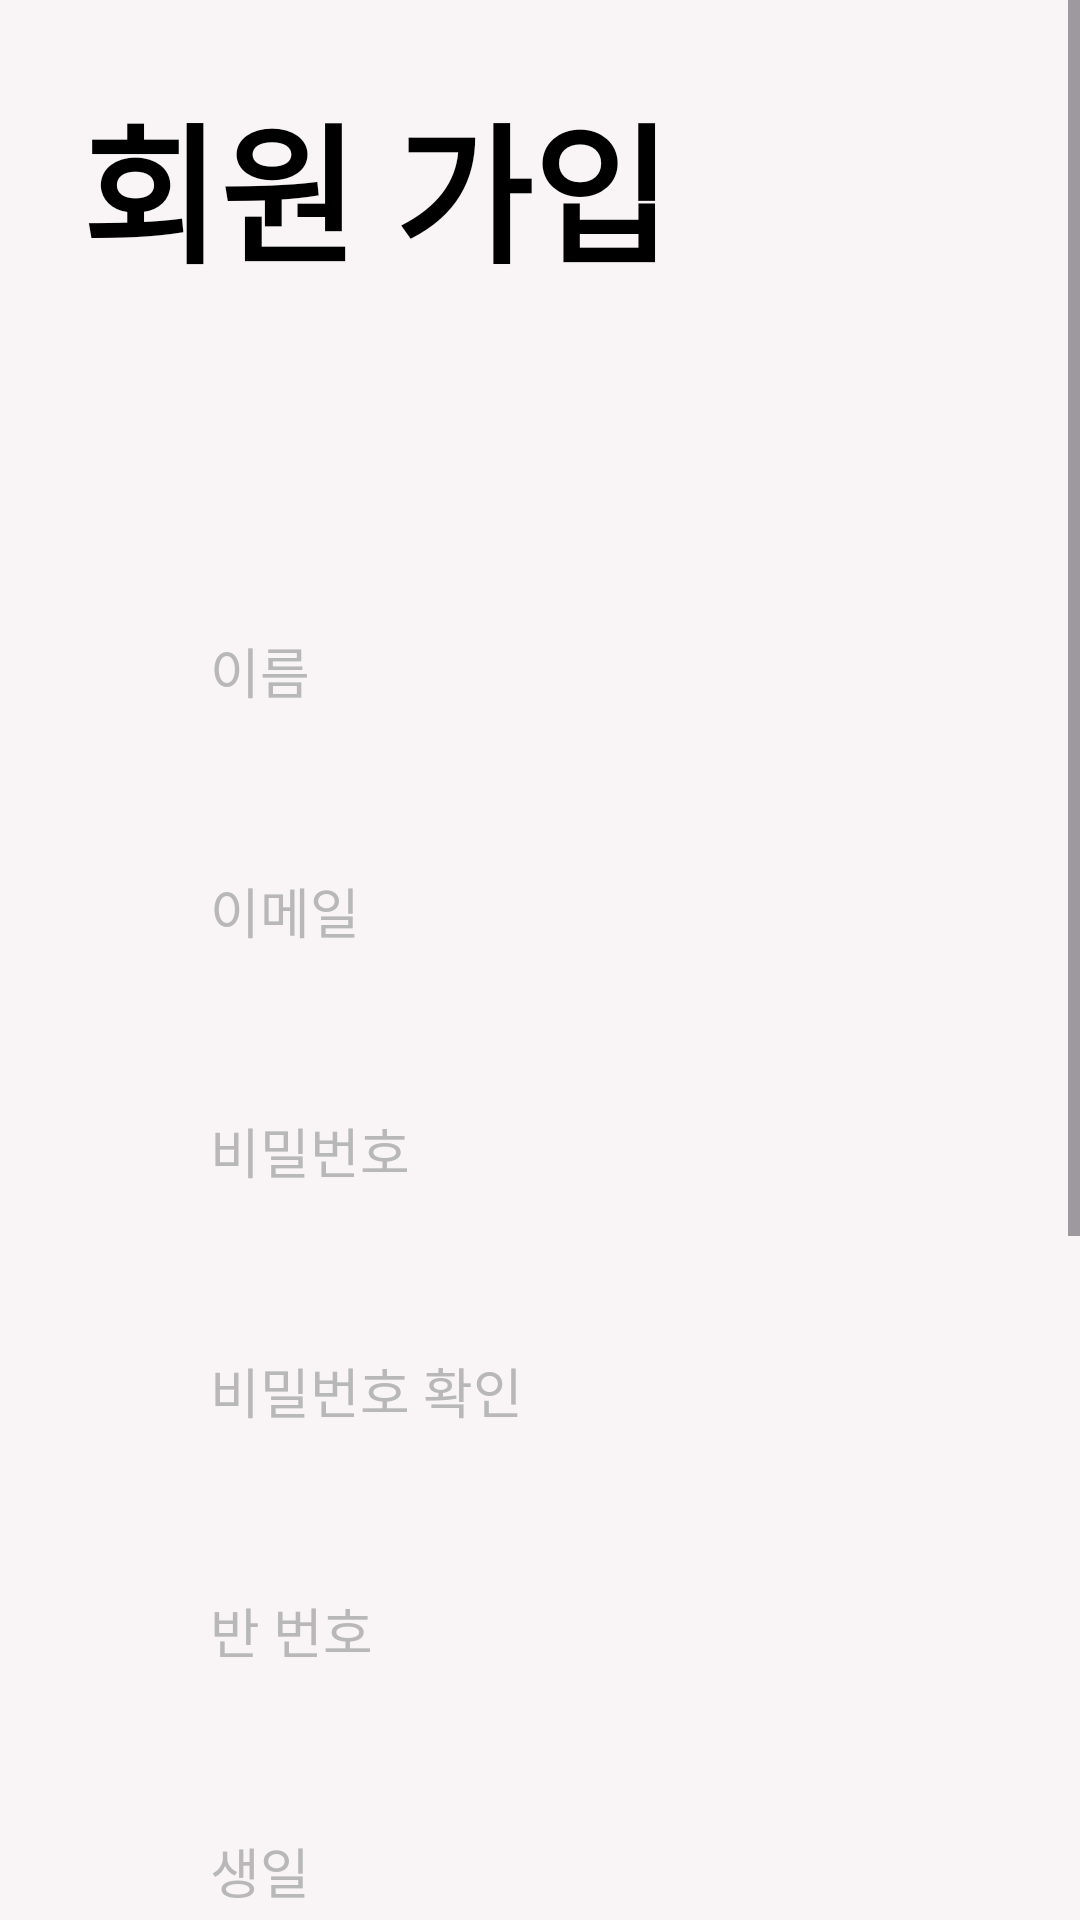

Here is an Android app screen rendered from its layout file. Give the layout XML and the strings, colors and styles it references.
<!-- AndroidManifest.xml: application theme Theme.CMD -->
<!-- res/layout/activity_signup.xml -->
<?xml version="1.0" encoding="utf-8"?>
<androidx.constraintlayout.widget.ConstraintLayout xmlns:android="http://schemas.android.com/apk/res/android"
    xmlns:app="http://schemas.android.com/apk/res-auto"
    xmlns:tools="http://schemas.android.com/tools"
    android:layout_width="match_parent"
    android:layout_height="match_parent"
    tools:context=".activity.SignupActivity"
    android:background="@color/back_white">




    <ScrollView
        android:layout_width="match_parent"
        android:layout_height="match_parent"
        app:layout_constraintLeft_toLeftOf="parent"
        app:layout_constraintRight_toRightOf="parent"
        app:layout_constraintTop_toTopOf="parent"
        app:layout_constraintBottom_toBottomOf="parent"
        tools:ignore="ScrollViewCount">


        <androidx.constraintlayout.widget.ConstraintLayout
            android:layout_width="match_parent"
            android:layout_height="match_parent">


            <TextView
                android:id="@+id/textview_signup_login"
                android:layout_width="wrap_content"
                android:layout_height="wrap_content"
                android:text="회원 가입"
                android:textSize="50sp"
                android:textStyle="bold"
                android:layout_marginTop="26dp"
                android:layout_marginLeft="27dp"
                android:textColor="@color/black"
                app:layout_constraintLeft_toLeftOf="parent"
                app:layout_constraintTop_toTopOf="parent"/>

            <EditText
                android:id="@+id/edittext_signup_username"
                android:layout_width="260dp"
                android:layout_height="50dp"
                android:hint="이름"
                android:paddingLeft="20dp"
                android:backgroundTint="@color/white_gray"
                android:textColorHint="@color/gray"
                android:background="@drawable/radious"
                android:inputType="textPersonName"
                android:layout_marginTop="100dp"
                app:layout_constraintLeft_toLeftOf="parent"
                app:layout_constraintRight_toRightOf="parent"
                app:layout_constraintTop_toBottomOf="@id/textview_signup_login"/>


            <EditText
                android:id="@+id/edittext_signup_email"
                android:layout_width="260dp"
                android:layout_height="50dp"
                android:hint="이메일"
                android:paddingLeft="20dp"
                android:backgroundTint="@color/white_gray"
                android:textColorHint="@color/gray"
                android:layout_marginTop="30dp"
                android:background="@drawable/radious"
                android:inputType="textEmailAddress"
                app:layout_constraintLeft_toLeftOf="@id/edittext_signup_username"
                app:layout_constraintRight_toRightOf="@id/edittext_signup_username"
                app:layout_constraintTop_toBottomOf="@id/edittext_signup_username"/>

            <EditText
                android:id="@+id/edittext_signup_password"
                android:layout_width="260dp"
                android:layout_height="50dp"
                android:hint="비밀번호"
                android:background="@drawable/radious"
                android:textColorHint="@color/gray"
                android:backgroundTint="@color/white_gray"
                android:inputType="textPassword"
                android:layout_marginTop="30dp"
                android:paddingLeft="20dp"
                app:layout_constraintLeft_toLeftOf="@id/edittext_signup_email"
                app:layout_constraintRight_toRightOf="@id/edittext_signup_email"
                app:layout_constraintTop_toBottomOf="@id/edittext_signup_email"/>

            <EditText
                android:id="@+id/edittext_signup_passwordCheck"
                android:layout_width="260dp"
                android:layout_height="50dp"
                android:hint="비밀번호 확인"
                android:background="@drawable/radious"
                android:textColorHint="@color/gray"
                android:backgroundTint="@color/white_gray"
                android:inputType="textPassword"
                android:layout_marginTop="30dp"
                android:paddingLeft="20dp"
                app:layout_constraintLeft_toLeftOf="@id/edittext_signup_password"
                app:layout_constraintRight_toRightOf="@id/edittext_signup_password"
                app:layout_constraintTop_toBottomOf="@id/edittext_signup_password"/>

            <EditText
                android:id="@+id/edittext_signup_classNumber"
                android:layout_width="260dp"
                android:layout_height="50dp"
                android:hint="반 번호"
                android:background="@drawable/radious"
                android:textColorHint="@color/gray"
                android:backgroundTint="@color/white_gray"
                android:inputType="number"
                android:layout_marginTop="30dp"
                android:paddingLeft="20dp"
                app:layout_constraintLeft_toLeftOf="@id/edittext_signup_passwordCheck"
                app:layout_constraintRight_toRightOf="@id/edittext_signup_passwordCheck"
                app:layout_constraintTop_toBottomOf="@id/edittext_signup_passwordCheck"/>

            <EditText
                android:id="@+id/edittext_signup_birth"
                android:layout_width="260dp"
                android:layout_height="50dp"
                android:hint="생일"
                android:background="@drawable/radious"
                android:textColorHint="@color/gray"
                android:backgroundTint="@color/white_gray"
                android:inputType="number"
                android:layout_marginTop="30dp"
                android:paddingLeft="20dp"
                app:layout_constraintLeft_toLeftOf="@id/edittext_signup_classNumber"
                app:layout_constraintRight_toRightOf="@id/edittext_signup_classNumber"
                app:layout_constraintTop_toBottomOf="@id/edittext_signup_classNumber"/>

            <EditText
                android:id="@+id/edittext_signup_majorField"
                android:layout_width="260dp"
                android:layout_height="50dp"
                android:hint="전공 분야"
                android:background="@drawable/radious"
                android:textColorHint="@color/gray"
                android:backgroundTint="@color/white_gray"
                android:layout_marginTop="30dp"
                android:paddingLeft="20dp"
                app:layout_constraintLeft_toLeftOf="@id/edittext_signup_birth"
                app:layout_constraintRight_toRightOf="@id/edittext_signup_birth"
                app:layout_constraintTop_toBottomOf="@id/edittext_signup_birth"/>

            <EditText
                android:id="@+id/edittext_signup_clubName"
                android:layout_width="260dp"
                android:layout_height="50dp"
                android:hint="동아리 이름"
                android:background="@drawable/radious"
                android:textColorHint="@color/gray"
                android:backgroundTint="@color/white_gray"
                android:layout_marginTop="30dp"
                android:paddingLeft="20dp"
                app:layout_constraintLeft_toLeftOf="@id/edittext_signup_majorField"
                app:layout_constraintRight_toRightOf="@id/edittext_signup_majorField"
                app:layout_constraintTop_toBottomOf="@id/edittext_signup_majorField"/>


            <TextView
                android:id="@+id/textview_signup_check"
                android:layout_width="wrap_content"
                android:layout_height="wrap_content"
                android:text="비밀번호가 일치하지 않습니다"
                android:visibility="invisible"
                android:textColor="@color/red"
                android:layout_marginLeft="20dp"
                app:layout_constraintLeft_toLeftOf="@id/edittext_signup_passwordCheck"
                app:layout_constraintTop_toBottomOf="@id/edittext_signup_passwordCheck"/>


            <Button
                android:id="@+id/button_signup_signup"
                android:layout_width="260dp"
                android:layout_height="50dp"
                android:layout_marginTop="30dp"
                android:text="회원 가입"
                android:textColor="@color/white"
                android:backgroundTint="@color/green3"
                app:layout_constraintLeft_toLeftOf="@id/edittext_signup_clubName"
                app:layout_constraintRight_toRightOf="@id/edittext_signup_clubName"
                app:layout_constraintTop_toBottomOf="@id/edittext_signup_clubName"/>

            <TextView
                android:id="@+id/textview_signup_qestion"
                android:layout_width="wrap_content"
                android:layout_height="wrap_content"
                android:text="계정이 없으시다면?"
                android:layout_marginLeft="30dp"
                android:layout_marginTop="5dp"
                app:layout_constraintLeft_toLeftOf="@id/button_signup_signup"
                app:layout_constraintTop_toBottomOf="@id/button_signup_signup"/>

            <TextView
                android:id="@+id/textview_goto_login"
                android:layout_width="wrap_content"
                android:layout_height="wrap_content"
                android:text="로그인 하기"
                android:layout_marginTop="5dp"
                android:layout_marginLeft="5dp"
                android:textColor="@color/black"
                android:layout_marginBottom="80dp"
                app:layout_constraintLeft_toRightOf="@id/textview_signup_qestion"
                app:layout_constraintTop_toBottomOf="@id/button_signup_signup"
                app:layout_constraintBottom_toBottomOf="parent"/>
        </androidx.constraintlayout.widget.ConstraintLayout>

    </ScrollView>



</androidx.constraintlayout.widget.ConstraintLayout>
<!-- resources referenced by this layout -->
<resources>
  <color name="back_white">#F9F5F6</color>
  <color name="black">#FF000000</color>
  <color name="gray">#B8B8B8</color>
  <color name="green3">#609966</color>
  <color name="red">#ED7777</color>
  <color name="white">#FFFFFFFF</color>
  <color name="white_gray">#EAEAEA</color>
  <style name="Theme.CMD" parent="Base.Theme.CMD" />
  <style name="Base.Theme.CMD" parent="Theme.Material3.DayNight.NoActionBar">
          
          
          <item name="colorPrimary">@color/white</item>
          <item name="android:windowLightStatusBar" tools:targetApi="m">true</item>
      </style>
</resources>
